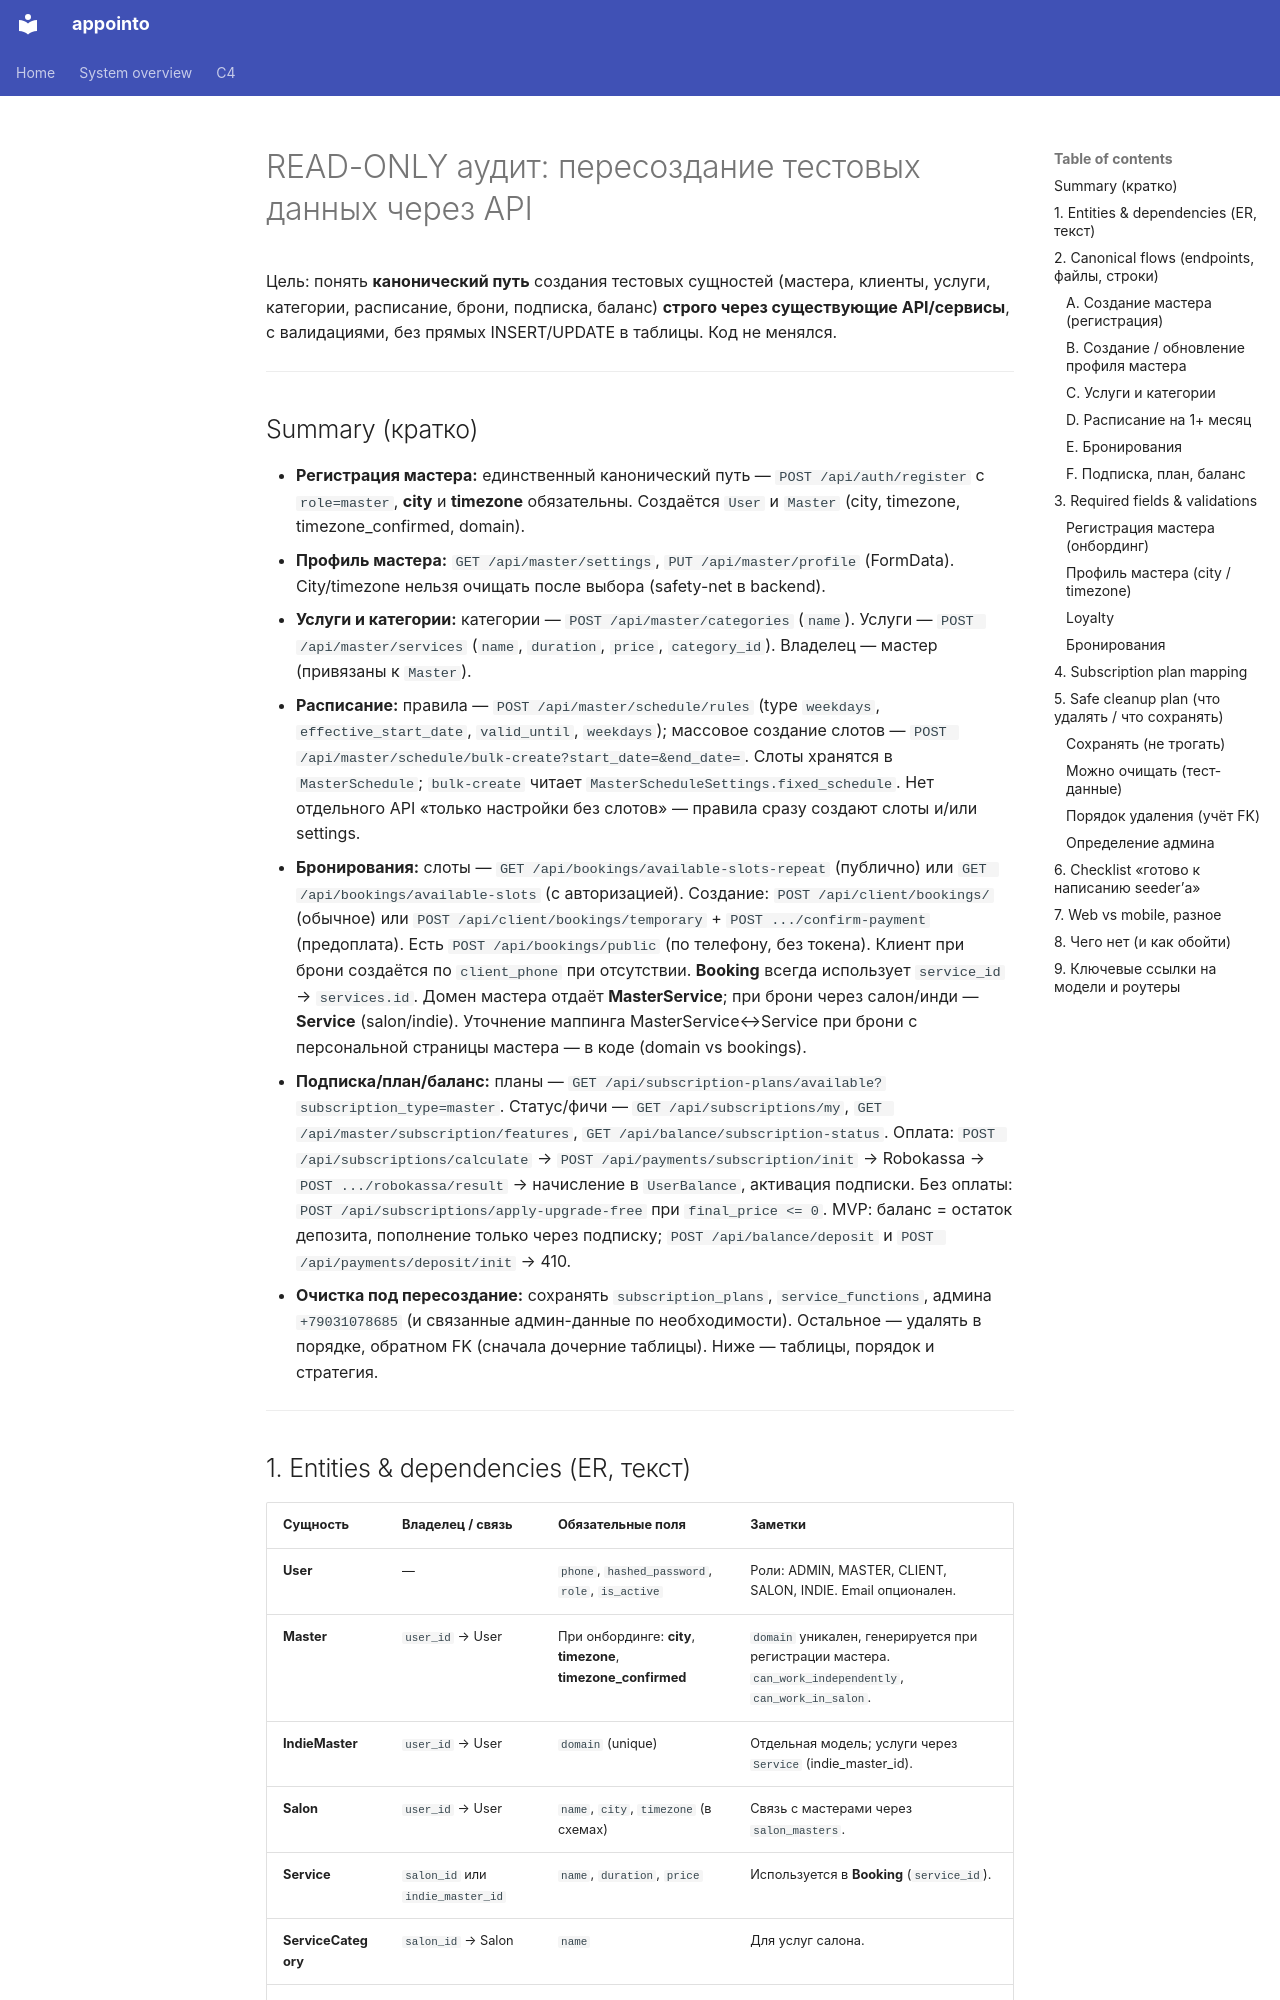

repository: Cappie92/bookme · page: TEST_DATA_RESEED_READONLY_AUDIT/index.html · generator: mkdocs

# READ-ONLY аудит: пересоздание тестовых данных через API

Цель: понять **канонический путь** создания тестовых сущностей (мастера, клиенты, услуги, категории, расписание, брони, подписка, баланс) **строго через существующие API/сервисы**, с валидациями, без прямых INSERT/UPDATE в таблицы. Код не менялся.

---

## Summary (кратко)

- **Регистрация мастера:** единственный канонический путь — `POST /api/auth/register` с `role=master`, **city** и **timezone** обязательны. Создаётся `User` и `Master` (city, timezone, timezone_confirmed, domain).
- **Профиль мастера:** `GET /api/master/settings`, `PUT /api/master/profile` (FormData). City/timezone нельзя очищать после выбора (safety-net в backend).
- **Услуги и категории:** категории — `POST /api/master/categories` (`name`). Услуги — `POST /api/master/services` (`name`, `duration`, `price`, `category_id`). Владелец — мастер (привязаны к `Master`).
- **Расписание:** правила — `POST /api/master/schedule/rules` (type `weekdays`, `effective_start_date`, `valid_until`, `weekdays`); массовое создание слотов — `POST /api/master/schedule/bulk-create?start_date=&end_date=`. Слоты хранятся в `MasterSchedule`; `bulk-create` читает `MasterScheduleSettings.fixed_schedule`. Нет отдельного API «только настройки без слотов» — правила сразу создают слоты и/или settings.
- **Бронирования:** слоты — `GET /api/bookings/available-slots-repeat` (публично) или `GET /api/bookings/available-slots` (с авторизацией). Создание: `POST /api/client/bookings/` (обычное) или `POST /api/client/bookings/temporary` + `POST .../confirm-payment` (предоплата). Есть `POST /api/bookings/public` (по телефону, без токена). Клиент при брони создаётся по `client_phone` при отсутствии. **Booking** всегда использует `service_id` → `services.id`. Домен мастера отдаёт **MasterService**; при брони через салон/инди — **Service** (salon/indie). Уточнение маппинга MasterService↔Service при брони с персональной страницы мастера — в коде (domain vs bookings).
- **Подписка/план/баланс:** планы — `GET /api/subscription-plans/available?subscription_type=master`. Статус/фичи — `GET /api/subscriptions/my`, `GET /api/master/subscription/features`, `GET /api/balance/subscription-status`. Оплата: `POST /api/subscriptions/calculate` → `POST /api/payments/subscription/init` → Robokassa → `POST .../robokassa/result` → начисление в `UserBalance`, активация подписки. Без оплаты: `POST /api/subscriptions/apply-upgrade-free` при `final_price <= 0`. MVP: баланс = остаток депозита, пополнение только через подписку; `POST /api/balance/deposit` и `POST /api/payments/deposit/init` → 410.
- **Очистка под пересоздание:** сохранять `subscription_plans`, `service_functions`, админа `+79031078685` (и связанные админ-данные по необходимости). Остальное — удалять в порядке, обратном FK (сначала дочерние таблицы). Ниже — таблицы, порядок и стратегия.

---
